Dataset: processed (GitHub, Shivamm638/IADAI201-2505469-Shivam). Classes: empty, occupied.

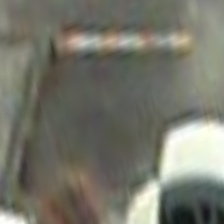
Label: empty

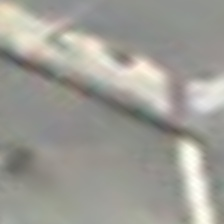
Label: empty

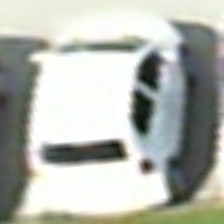
Label: occupied

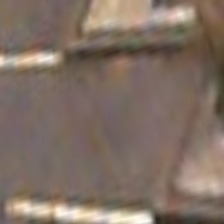
Label: empty

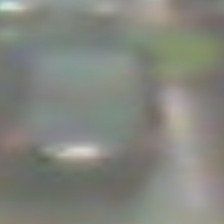
Label: occupied

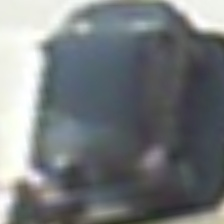
Label: occupied
